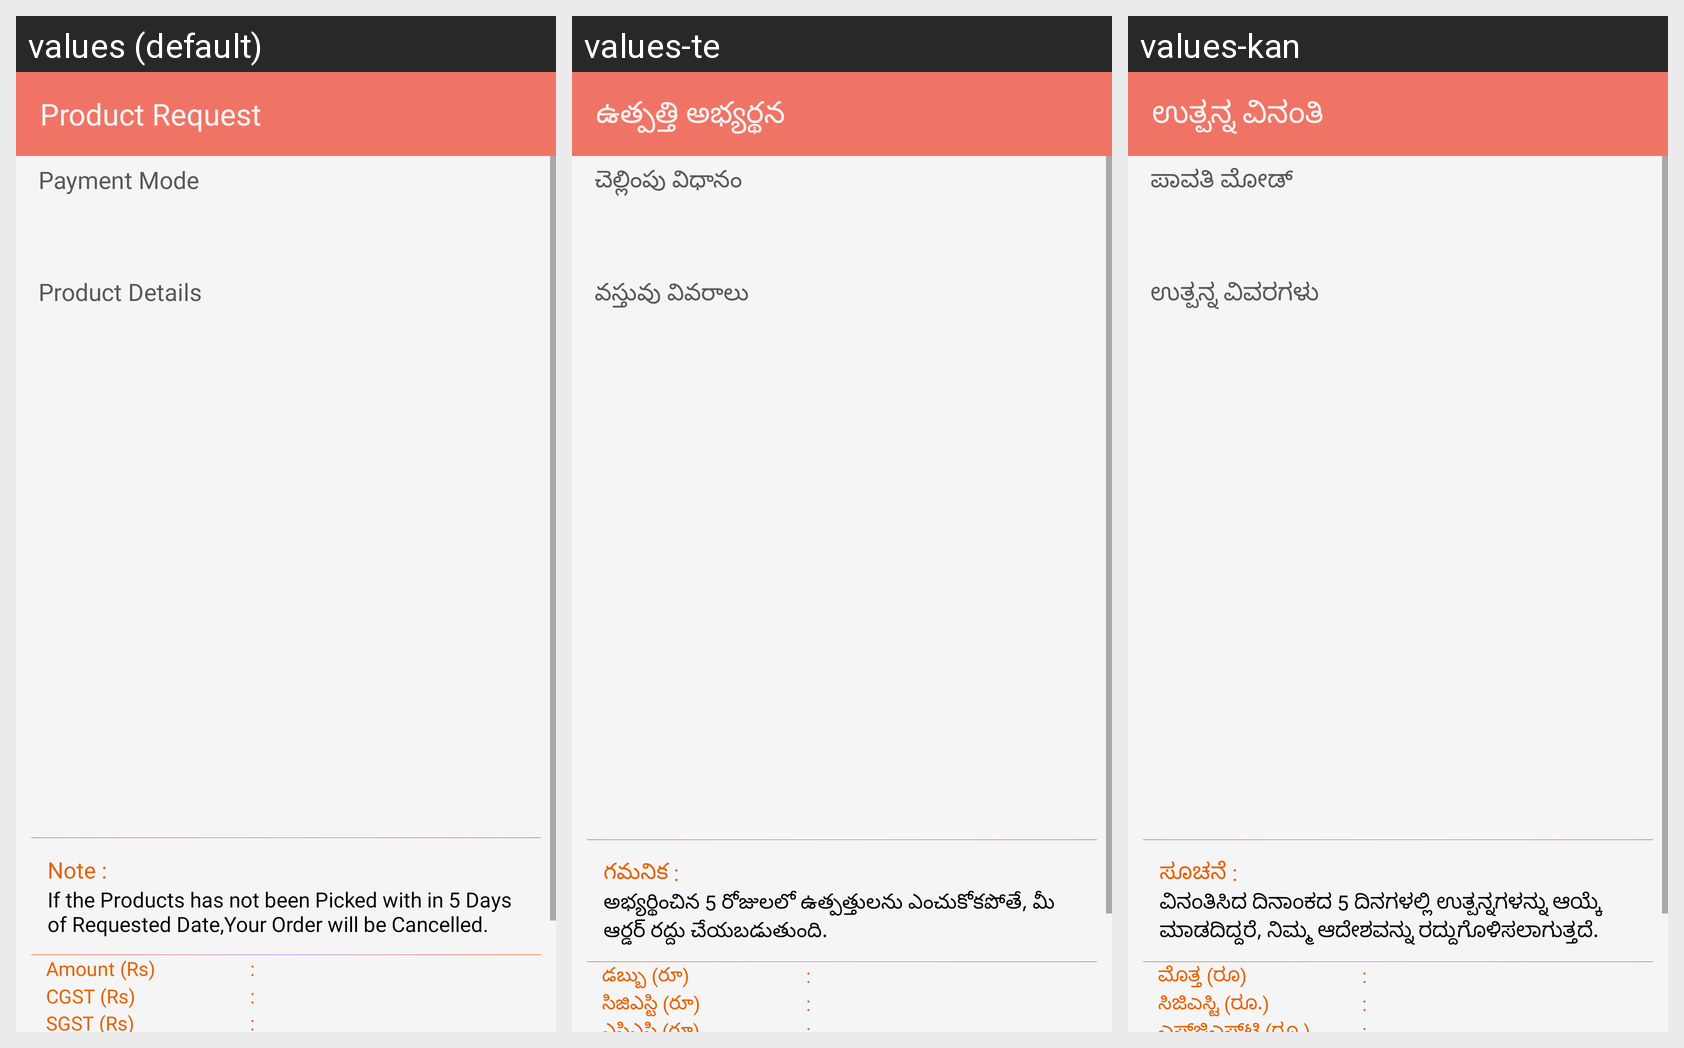

The Android screen above is rendered under several locales of the same app. Produce the string resources it draws, with the default and per-locale values.
Android screen res/layout/activity_labproducts.xml rendered under 3 locales, left to right: values (default), values-te, values-kan. Device: Nexus 5 (rendered at 1080×1920; each locale shown at half size, 540×960, under a caption strip naming it); theme AppTheme.
Strings drawn on this screen, with the default value and each locale's value (text and hints the layout hard-codes, and strings that could not be matched under every locale, appear in the picture but are not listed):

product_req
  values: Product Request
  values-te: ఉత్పత్తి అభ్యర్థన
  values-kan: ಉತ್ಪನ್ನ ವಿನಂತಿ

payment_mode
  values: Payment Mode
  values-te: చెల్లింపు విధానం
  values-kan: ಪಾವತಿ ಮೋಡ್

product_details
  values: Product Details
  values-te: వస్తువు వివరాలు
  values-kan: ಉತ್ಪನ್ನ ವಿವರಗಳು

notee
  values: Note :
  values-te: గమనిక :
  values-kan: ಸೂಚನೆ :

note
  values: If the Products has not been Picked with in 5 Days of Requested Date,Your Order will be Cancelled.
  values-te: అభ్యర్థించిన 5 రోజులలో ఉత్పత్తులను ఎంచుకోకపోతే, మీ ఆర్డర్ రద్దు చేయబడుతుంది.
  values-kan: ವಿನಂತಿಸಿದ ದಿನಾಂಕದ 5 ದಿನಗಳಲ್ಲಿ ಉತ್ಪನ್ನಗಳನ್ನು ಆಯ್ಕೆ ಮಾಡದಿದ್ದರೆ, ನಿಮ್ಮ ಆದೇಶವನ್ನು ರದ್ದುಗೊಳಿಸಲಾಗುತ್ತದೆ.

amount
  values: Amount (Rs)
  values-te: డబ్బు (రూ)
  values-kan: ಮೊತ್ತ (ರೂ)

cgst_amount
  values: CGST (Rs)
  values-te: సిజిఎస్టి (రూ)
  values-kan: ಸಿಜಿಎಸ್ಟಿ (ರೂ.)
